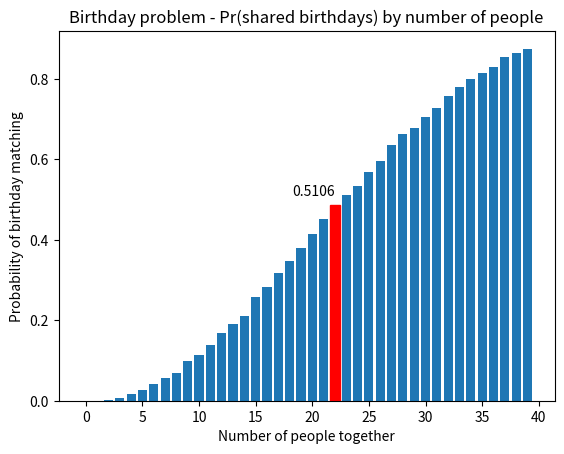

Generate this figure with matplotlib:
import numpy as np
import matplotlib.pyplot as plt
import bisect

MAX_BIRTHDAY_TESTS = 40


def test_birthday_percentage(number, samples=10000):
    counter = 0
    for i in range(samples):
        bdays = np.random.randint(1, 365, number)
        if len(np.unique(bdays)) != len(bdays):
            counter += 1
    return counter / samples


def create_success_dict(tests, samples=10000):
    success_dict = {}
    for i in range(tests):
        pc = test_birthday_percentage(i, samples)
        success_dict[i] = pc
    return success_dict


def show_probability_chart(success_dict):
    half_pos = bisect.bisect_right(list(s.values()), 0.5)
    barlist = plt.bar(list(s.keys()), list(s.values()))
    barlist[half_pos - 1].set_color('r')
    plt.text(half_pos - 1, s[half_pos], s[half_pos], ha="right")
    plt.title("Birthday problem - Pr(shared birthdays) by number of people")
    plt.xlabel("Number of people together")
    plt.ylabel("Probability of birthday matching")
    plt.show()


s = create_success_dict(MAX_BIRTHDAY_TESTS)
show_probability_chart(s)
